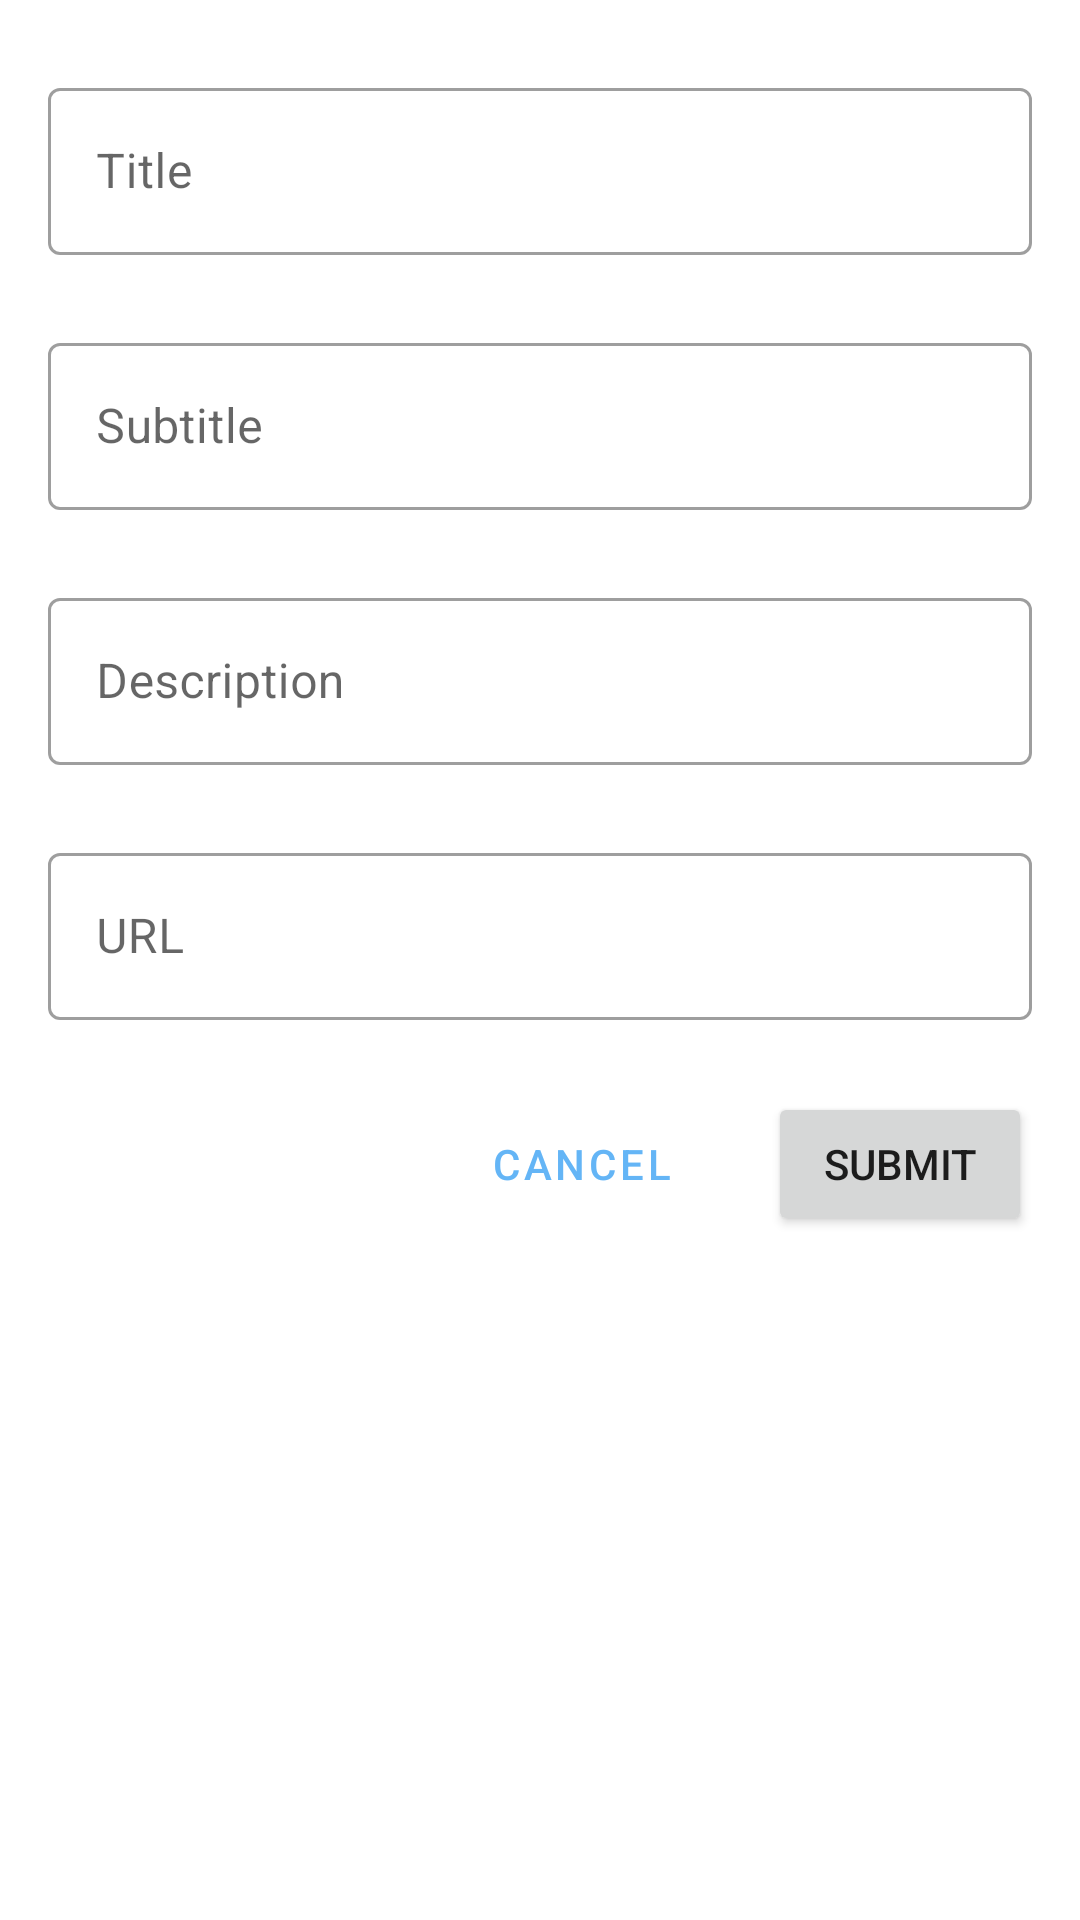

Layout XML and referenced resources for this Android screen:
<!-- AndroidManifest.xml: application theme Theme.S160720076HelloMaterial -->
<!-- res/layout/activity_add_playlist.xml -->
<?xml version="1.0" encoding="utf-8"?>
<androidx.constraintlayout.widget.ConstraintLayout xmlns:android="http://schemas.android.com/apk/res/android"
    xmlns:app="http://schemas.android.com/apk/res-auto"
    xmlns:tools="http://schemas.android.com/tools"
    android:layout_width="match_parent"
    android:layout_height="match_parent"
    tools:context=".AddPlaylistActivity">

    <com.google.android.material.textfield.TextInputLayout
        android:id="@+id/inputTitle"
        style="@style/Widget.MaterialComponents.TextInputLayout.OutlinedBox"
        android:layout_width="0dp"
        android:layout_height="wrap_content"
        android:layout_marginStart="16dp"
        android:layout_marginTop="24dp"
        android:layout_marginEnd="16dp"
        android:hint="Title"
        app:endIconDrawable="@drawable/ic_baseline_email_24"
        app:endIconMode="none"
        app:hintAnimationEnabled="true"
        app:hintEnabled="true"
        app:layout_constraintEnd_toEndOf="parent"
        app:layout_constraintStart_toStartOf="parent"
        app:layout_constraintTop_toTopOf="parent">

        <com.google.android.material.textfield.TextInputEditText
            android:id="@+id/txtInputTitle"
            android:layout_width="match_parent"
            android:layout_height="wrap_content" />
    </com.google.android.material.textfield.TextInputLayout>

    <com.google.android.material.textfield.TextInputLayout
        android:id="@+id/inputSubtitle"
        style="@style/Widget.MaterialComponents.TextInputLayout.OutlinedBox"
        android:layout_width="0dp"
        android:layout_height="wrap_content"
        android:layout_marginStart="16dp"
        android:layout_marginTop="24dp"
        android:layout_marginEnd="16dp"
        android:hint="Subtitle"
        app:endIconDrawable="@drawable/ic_baseline_person_24"
        app:endIconMode="none"
        app:hintAnimationEnabled="true"
        app:hintEnabled="true"
        app:layout_constraintEnd_toEndOf="parent"
        app:layout_constraintStart_toStartOf="parent"
        app:layout_constraintTop_toBottomOf="@+id/inputTitle">

        <com.google.android.material.textfield.TextInputEditText
            android:id="@+id/txtInputSubtitle"
            android:layout_width="match_parent"
            android:layout_height="wrap_content" />
    </com.google.android.material.textfield.TextInputLayout>

    <com.google.android.material.textfield.TextInputLayout
        android:id="@+id/inputDescripstion"
        style="@style/Widget.MaterialComponents.TextInputLayout.OutlinedBox"
        android:layout_width="0dp"
        android:layout_height="wrap_content"
        android:layout_marginStart="16dp"
        android:layout_marginTop="24dp"
        android:layout_marginEnd="16dp"
        android:hint="Description"
        app:endIconMode="none"
        app:hintAnimationEnabled="true"
        app:hintEnabled="true"
        app:layout_constraintEnd_toEndOf="parent"
        app:layout_constraintStart_toStartOf="parent"
        app:layout_constraintTop_toBottomOf="@+id/inputSubtitle">

        <com.google.android.material.textfield.TextInputEditText
            android:id="@+id/txtInputDescription"
            android:layout_width="match_parent"
            android:layout_height="wrap_content" />
    </com.google.android.material.textfield.TextInputLayout>

    <com.google.android.material.textfield.TextInputLayout
        android:id="@+id/inputURL"
        style="@style/Widget.MaterialComponents.TextInputLayout.OutlinedBox"
        android:layout_width="0dp"
        android:layout_height="wrap_content"
        android:layout_marginStart="16dp"
        android:layout_marginTop="24dp"
        android:layout_marginEnd="16dp"
        android:hint="URL"
        app:endIconMode="none"
        app:hintAnimationEnabled="true"
        app:hintEnabled="true"
        app:layout_constraintEnd_toEndOf="parent"
        app:layout_constraintStart_toStartOf="parent"
        app:layout_constraintTop_toBottomOf="@+id/inputDescripstion">

        <com.google.android.material.textfield.TextInputEditText
            android:id="@+id/txtInputUrl"
            android:layout_width="match_parent"
            android:layout_height="wrap_content" />
    </com.google.android.material.textfield.TextInputLayout>

    <Button
        android:id="@+id/btnCancel"
        style="@style/Widget.MaterialComponents.Button.OutlinedButton"
        android:layout_width="wrap_content"
        android:layout_height="wrap_content"
        android:layout_marginTop="24dp"
        android:layout_marginEnd="16dp"
        android:text="Cancel"
        app:layout_constraintEnd_toStartOf="@+id/btnSubmit"
        app:layout_constraintTop_toBottomOf="@+id/inputURL" />

    <Button
        android:id="@+id/btnSubmit"
        android:layout_width="wrap_content"
        android:layout_height="wrap_content"
        android:layout_marginTop="24dp"
        android:layout_marginEnd="16dp"
        android:text="Submit"
        app:layout_constraintEnd_toEndOf="parent"
        app:layout_constraintTop_toBottomOf="@+id/inputURL" />
</androidx.constraintlayout.widget.ConstraintLayout>
<!-- resources referenced by this layout -->
<resources>
  <style name="Theme.S160720076HelloMaterial" parent="Theme.MaterialComponents.DayNight.NoActionBar">
          
          <item name="colorPrimary">@color/primaryColor</item>
          <item name="colorPrimaryVariant">@color/primaryDarkColor</item>
          <item name="colorOnPrimary">@color/white</item>
          
          <item name="colorSecondary">@color/secondaryColor</item>
          <item name="colorSecondaryVariant">@color/secondaryDarkColor</item>
          <item name="colorOnSecondary">@color/black</item>
          
          <item name="android:statusBarColor">?attr/colorPrimaryVariant</item>
          
  
      </style>
  <color name="primaryColor">#64b5f6</color>
  <color name="primaryDarkColor">#2286c3</color>
  <color name="white">#FFFFFFFF</color>
  <color name="secondaryColor">#448aff</color>
  <color name="secondaryDarkColor">#005ecb</color>
  <color name="black">#FF000000</color>
</resources>
